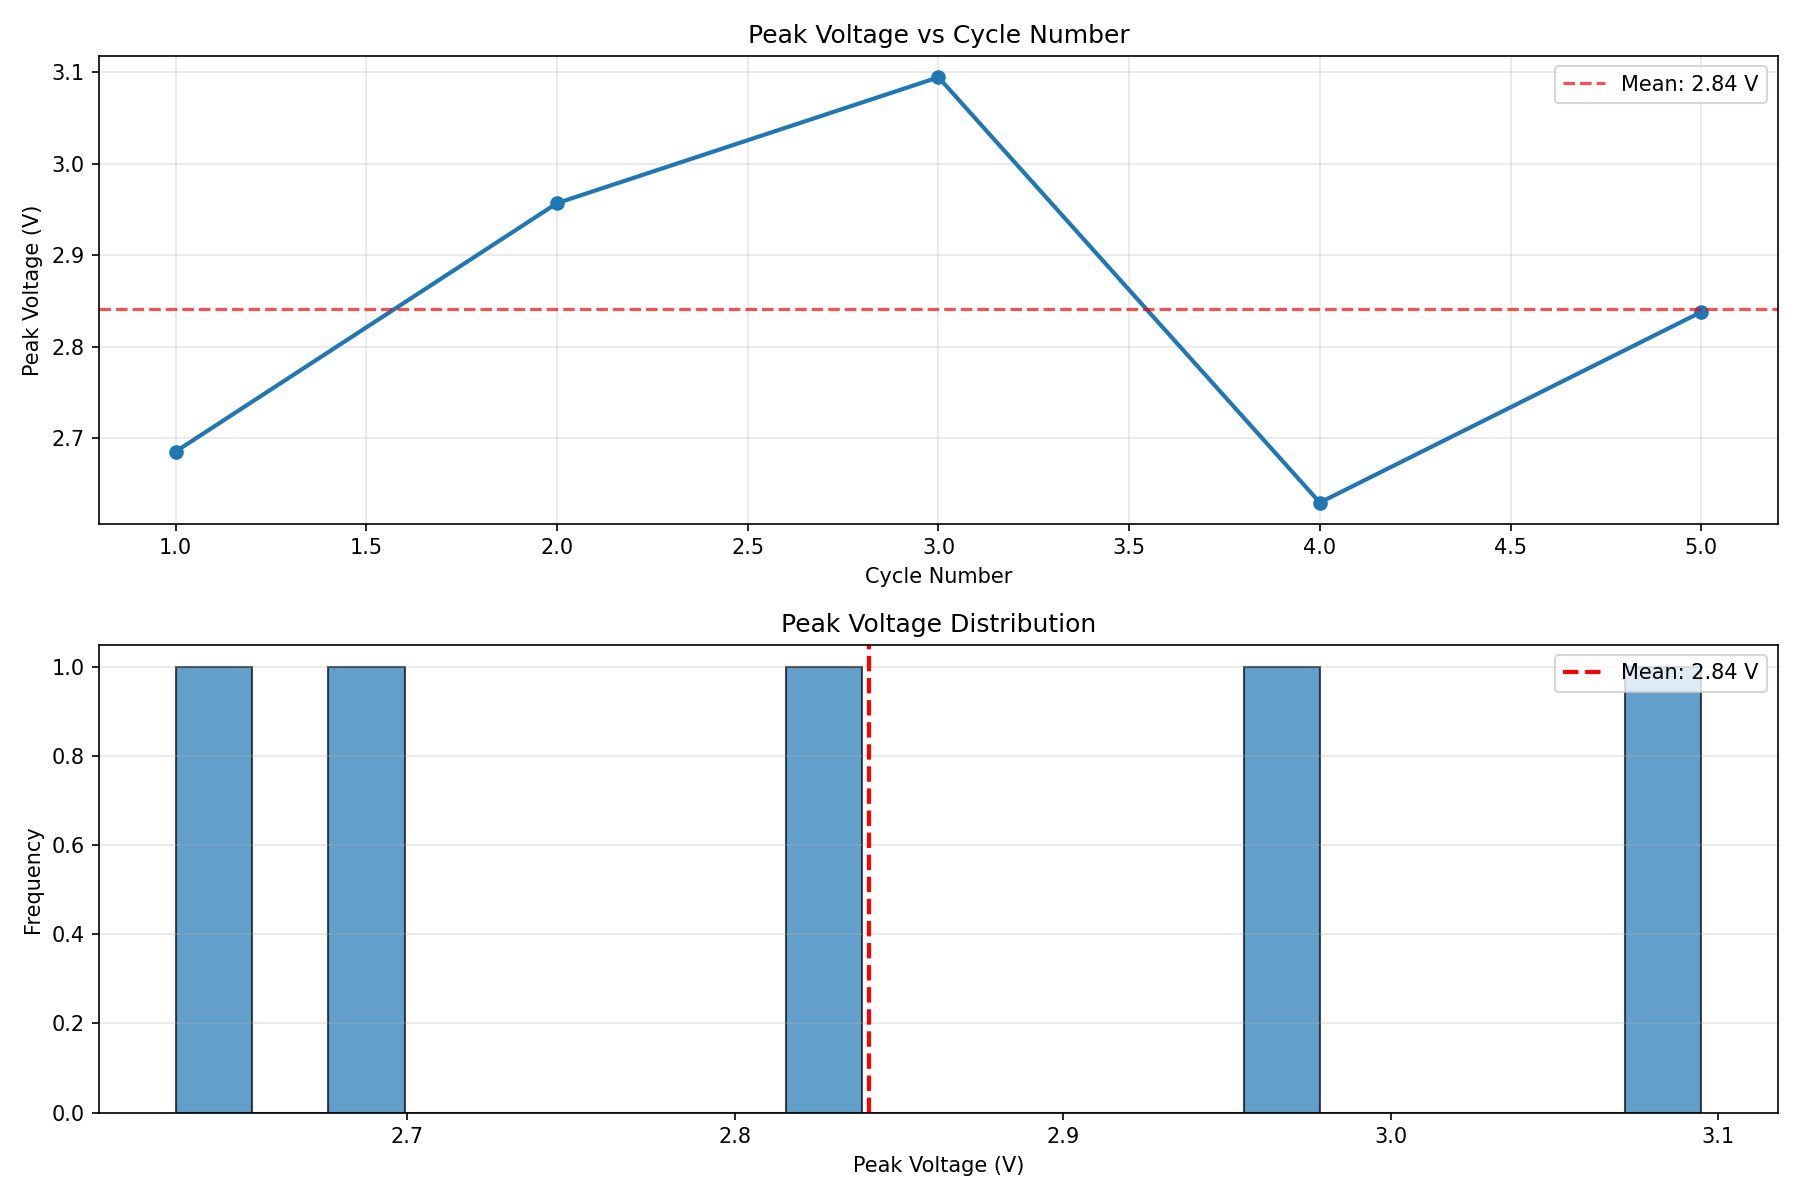

Data behind this chart, as committed beside it:
Cycle, Peak_Voltage_V
1, 2.685
2, 2.957
3, 3.095
4, 2.629
5, 2.838
